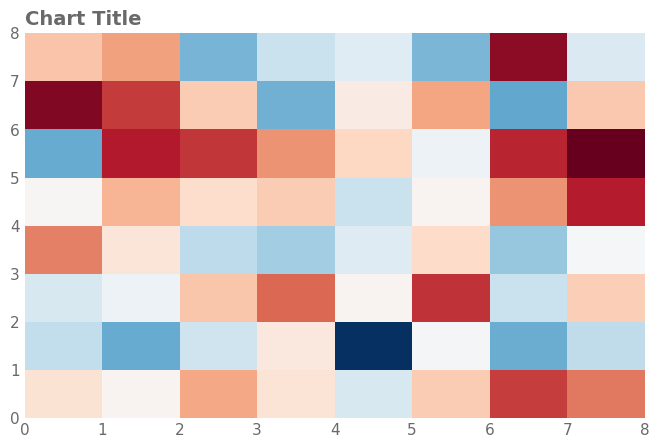

Write Python code to recreate this figure.
# expect: diverging-uncentred
"""Signed data on RdBu_r with an auto (asymmetric) norm."""

import matplotlib

matplotlib.use("Agg")
import matplotlib.pyplot as plt  # noqa: E402
import numpy as np  # noqa: E402
import seaborn as sns  # noqa: E402

sns.set_theme(font_scale=1.0, style="whitegrid", font="DejaVu Sans")
rng = np.random.default_rng(0)
fig, ax = plt.subplots(figsize=(8, 5), dpi=150)

data = rng.normal(1.0, 1.0, (8, 8))
ax.pcolormesh(data, cmap="RdBu_r")
ax.grid(False)

ax.set_title("Chart Title", loc="left", fontsize=14, color="dimgrey", weight="semibold")
for a in fig.get_axes():
    a.tick_params(axis="both", which="both", length=0, labelcolor="dimgrey")
sns.despine(left=True, bottom=True)
